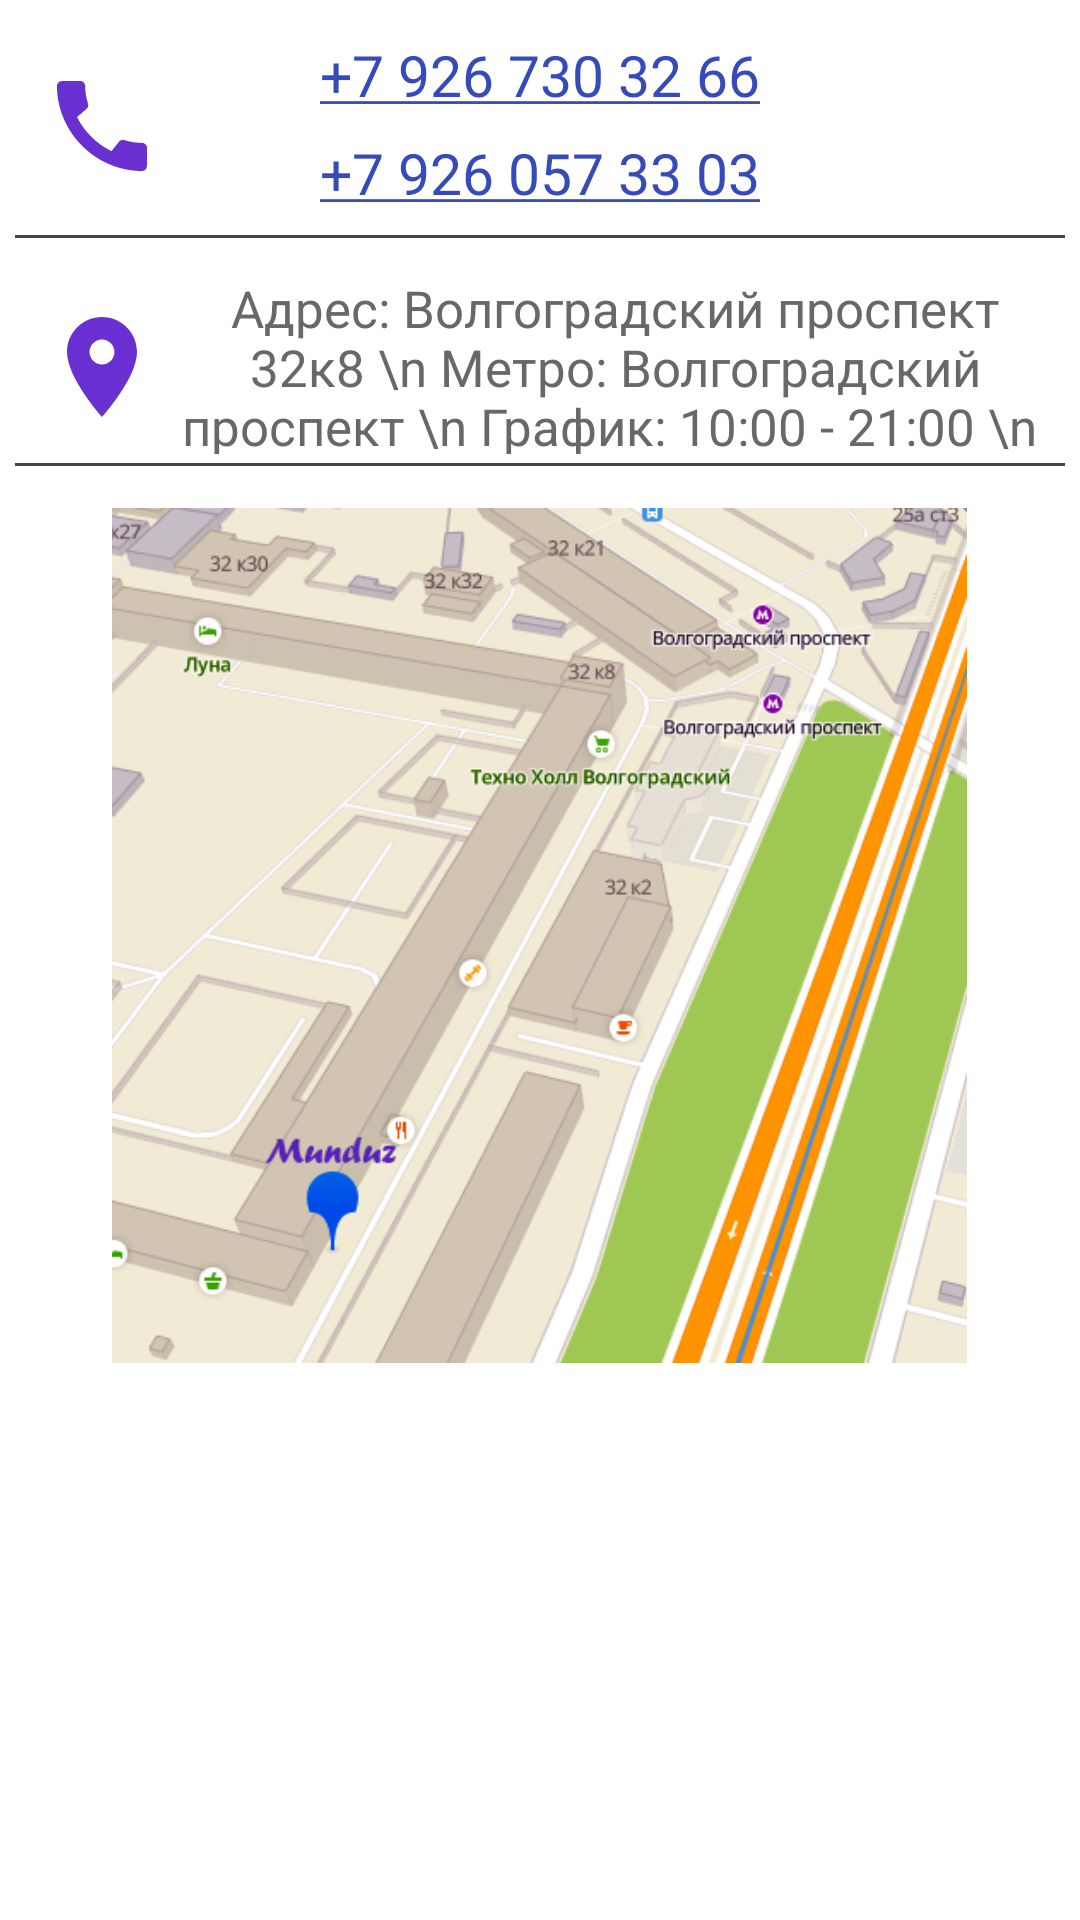

Android layout source for this screen:
<!-- AndroidManifest.xml: application theme MainAppTheme -->
<!-- res/layout/contacts_us.xml -->
<?xml version="1.0" encoding="utf-8"?>
<LinearLayout xmlns:android="http://schemas.android.com/apk/res/android"
        xmlns:app="http://schemas.android.com/apk/res-auto"
        android:layout_width="match_parent"
        android:layout_height="match_parent"
        android:orientation="vertical">

    <RelativeLayout
            android:layout_width="match_parent"
            android:layout_height="wrap_content"
            android:layout_margin="5dp"
            android:background="@drawable/bottom_line"
            android:paddingLeft="4dp"
            android:paddingRight="4dp"
            android:paddingBottom="4dp">

        <TextView
                android:id="@+id/phone_one"
                android:layout_width="wrap_content"
                android:layout_height="wrap_content"
                android:layout_centerHorizontal="true"
                android:layout_marginLeft="10dp"
                android:layout_marginTop="7dp"
                android:autoLink="phone"
                android:paddingBottom="5dp"
                android:text="+7 926 730 32 66"
                android:textColor="@color/gray_dark"
                android:textColorLink="@color/blue_light"
                android:textSize="19sp" />

        <TextView
                android:layout_width="wrap_content"
                android:layout_height="wrap_content"
                android:layout_below="@id/phone_one"
                android:layout_centerHorizontal="true"
                android:layout_marginLeft="10dp"
                android:layout_marginTop="2dp"
                android:autoLink="phone"
                android:paddingBottom="5dp"
                android:text="+7 926 057 33 03"
                android:textColor="@color/gray_dark"
                android:textColorLink="@color/blue_light"
                android:textSize="19sp" />


        <ImageView
                android:layout_width="40dp"
                android:layout_height="40dp"
                android:layout_alignParentLeft="true"
                android:layout_centerVertical="true"
                android:layout_margin="5dp"
                android:src="@drawable/ic_call_24" />

    </RelativeLayout>

    <RelativeLayout
            android:layout_width="match_parent"
            android:layout_height="wrap_content"
            android:layout_margin="5dp"
            android:background="@drawable/bottom_line"
            android:paddingLeft="4dp"
            android:paddingRight="4dp"
            android:paddingBottom="4dp">

        <TextView
                android:layout_width="320dp"
                android:layout_height="wrap_content"
                android:layout_centerVertical="true"
                android:layout_toRightOf="@+id/location_market"
                android:gravity="center_horizontal"
                android:text="Адрес: Волгоградcкий проспект 32к8 \n Метро: Волгоградский проспект \n График: 10:00 - 21:00 \n "
                android:textAlignment="center"
                android:textColor="@color/gray_dark"
                android:textSize="17sp" />

        <ImageView
                android:id="@+id/location_market"
                android:layout_width="40dp"
                android:layout_height="40dp"
                android:layout_alignParentLeft="true"
                android:layout_centerVertical="true"
                android:layout_margin="5dp"
                android:src="@drawable/ic_location_on_black_24dp" />

    </RelativeLayout>

    <ImageView
            android:layout_width="285dp"
            android:layout_height="285dp"
            android:layout_gravity="center_horizontal"
            android:layout_marginTop="9dp"
            android:scaleType="fitXY"
            app:srcCompat="@mipmap/address" />
</LinearLayout>
<!-- resources referenced by this layout -->
<resources>
  <color name="blue_light">#364ABA</color>
  <color name="gray_dark">#686868</color>
  <!-- drawable bottom_line (drawable) -->
  <?xml version="1.0" encoding="utf-8"?>
  <layer-list xmlns:android="http://schemas.android.com/apk/res/android" >
      <item android:gravity="bottom">
          <shape>
              <size android:height="1dp" />
              <solid android:color="#454647" />
              <padding android:left="6dp"/>
              <padding android:right="6dp"/>
          </shape>
      </item>
  </layer-list>
  <!-- drawable ic_call_24 (drawable) -->
  <vector xmlns:android="http://schemas.android.com/apk/res/android"
      android:width="24dp"
      android:height="24dp"
      android:viewportWidth="24"
      android:viewportHeight="24"
      android:tint="#6A2FD1">
    <path
        android:fillColor="#FF000000"
        android:pathData="M20.01,15.38c-1.23,0 -2.42,-0.2 -3.53,-0.56 -0.35,-0.12 -0.74,-0.03 -1.01,0.24l-1.57,1.97c-2.83,-1.35 -5.48,-3.9 -6.89,-6.83l1.95,-1.66c0.27,-0.28 0.35,-0.67 0.24,-1.02 -0.37,-1.11 -0.56,-2.3 -0.56,-3.53 0,-0.54 -0.45,-0.99 -0.99,-0.99H4.19C3.65,3 3,3.24 3,3.99 3,13.28 10.73,21 20.01,21c0.71,0 0.99,-0.63 0.99,-1.18v-3.45c0,-0.54 -0.45,-0.99 -0.99,-0.99z"/>
  </vector>
  <!-- drawable ic_location_on_black_24dp (drawable) -->
  <vector android:height="24dp" android:tint="#6A2FD1"
      android:viewportHeight="24.0" android:viewportWidth="24.0"
      android:width="24dp" xmlns:android="http://schemas.android.com/apk/res/android">
      <path android:fillColor="#FF000000" android:pathData="M12,2C8.13,2 5,5.13 5,9c0,5.25 7,13 7,13s7,-7.75 7,-13c0,-3.87 -3.13,-7 -7,-7zM12,11.5c-1.38,0 -2.5,-1.12 -2.5,-2.5s1.12,-2.5 2.5,-2.5 2.5,1.12 2.5,2.5 -1.12,2.5 -2.5,2.5z"/>
  </vector>
  <!-- mipmap address: jpg bitmap (drawable, 138707 bytes) -->
  <style name="MainAppTheme" parent="Theme.MaterialComponents.Light.NoActionBar">
          <item name="colorPrimary">@color/colorPrimary</item>
          <item name="colorPrimaryDark">@color/colorPrimaryDark</item>
          <item name="colorAccent">@color/colorAccent</item>
          <item name="windowNoTitle">true</item>
          <item name="windowActionBar">false</item>
          <item name="fontFamily">@font/calibri</item>
      </style>
  <color name="colorPrimary">#773EDA</color>
  <color name="colorPrimaryDark">#5721B4</color>
  <color name="colorAccent">#D81B60</color>
</resources>
